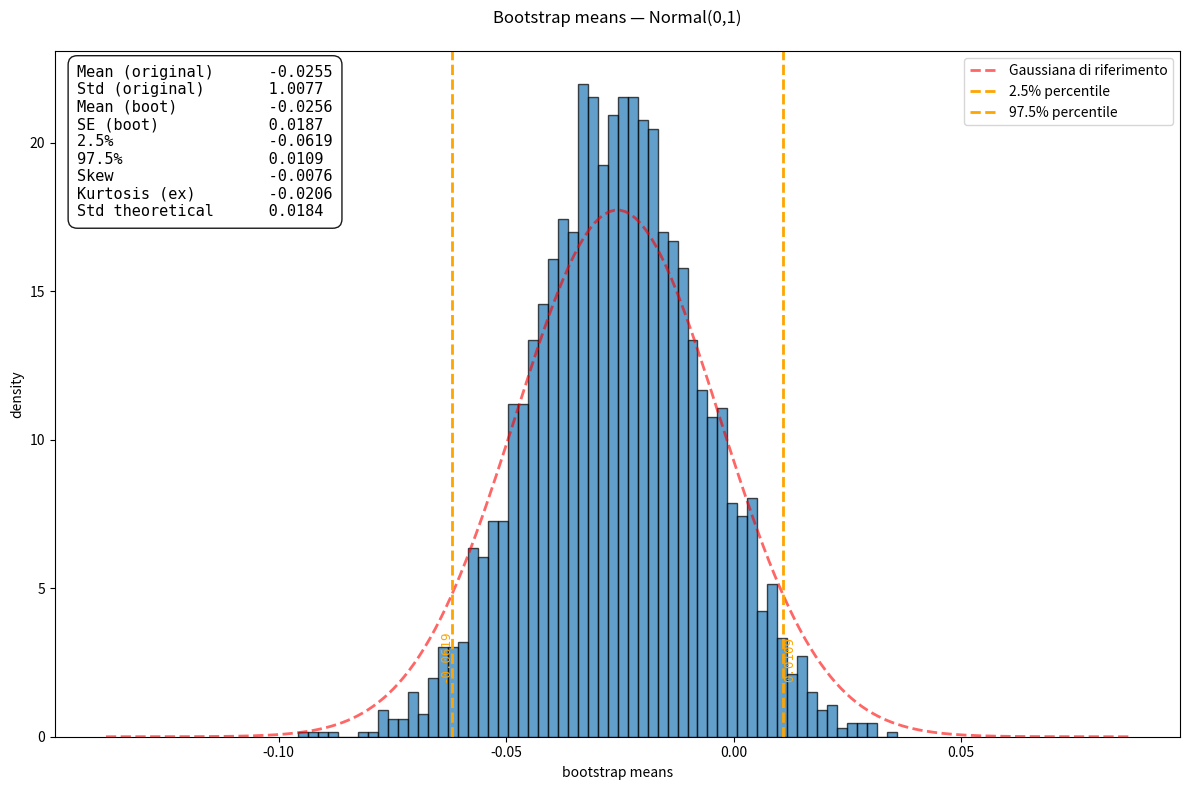
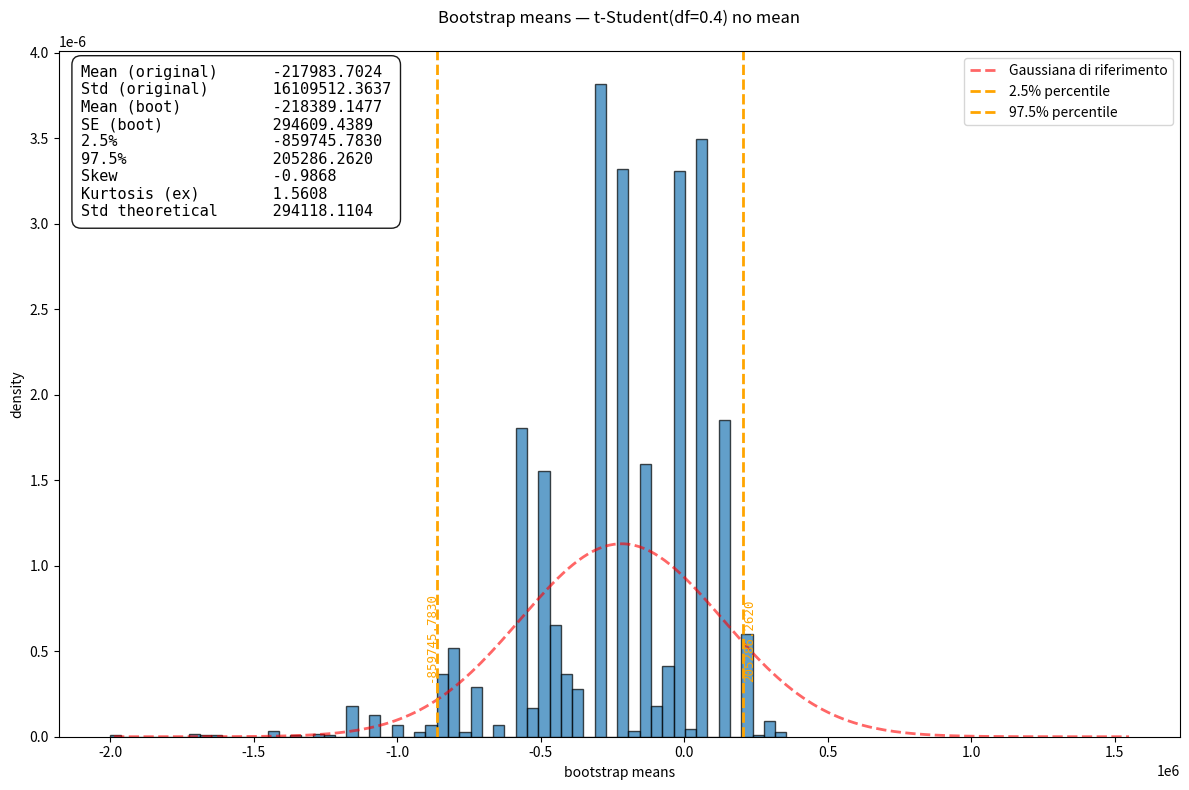
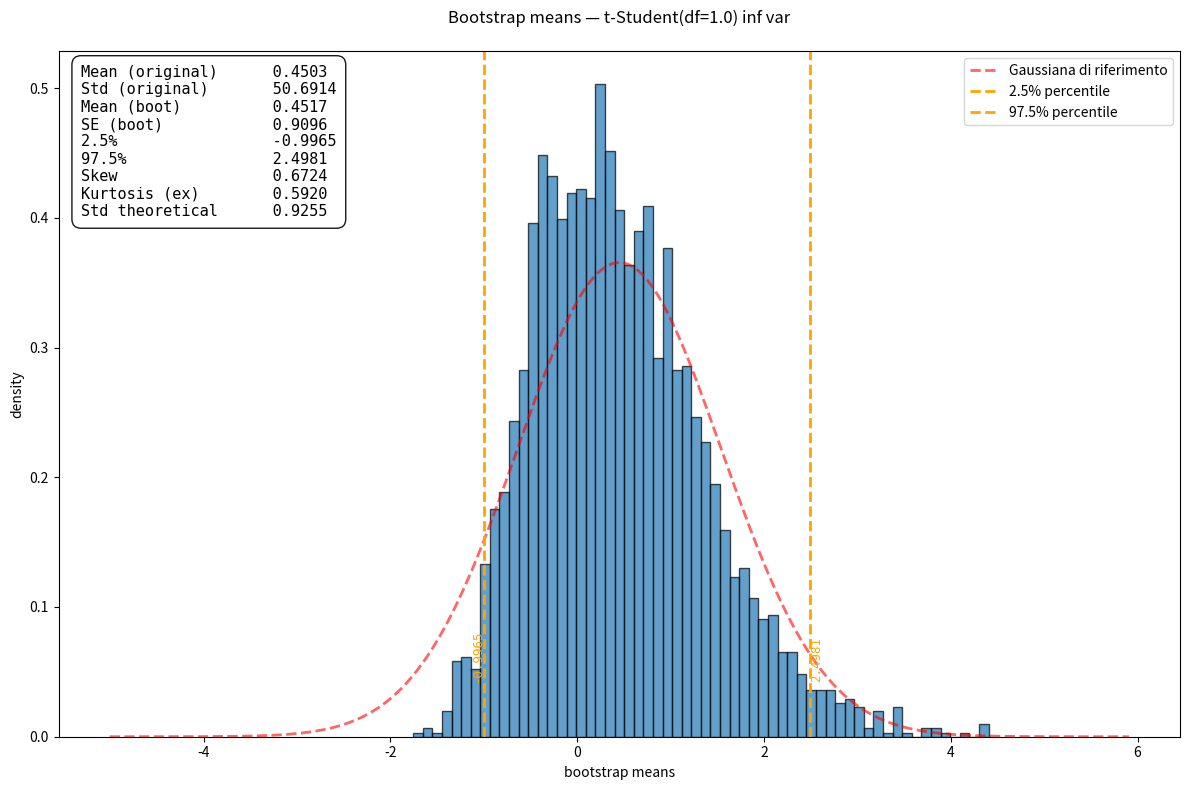
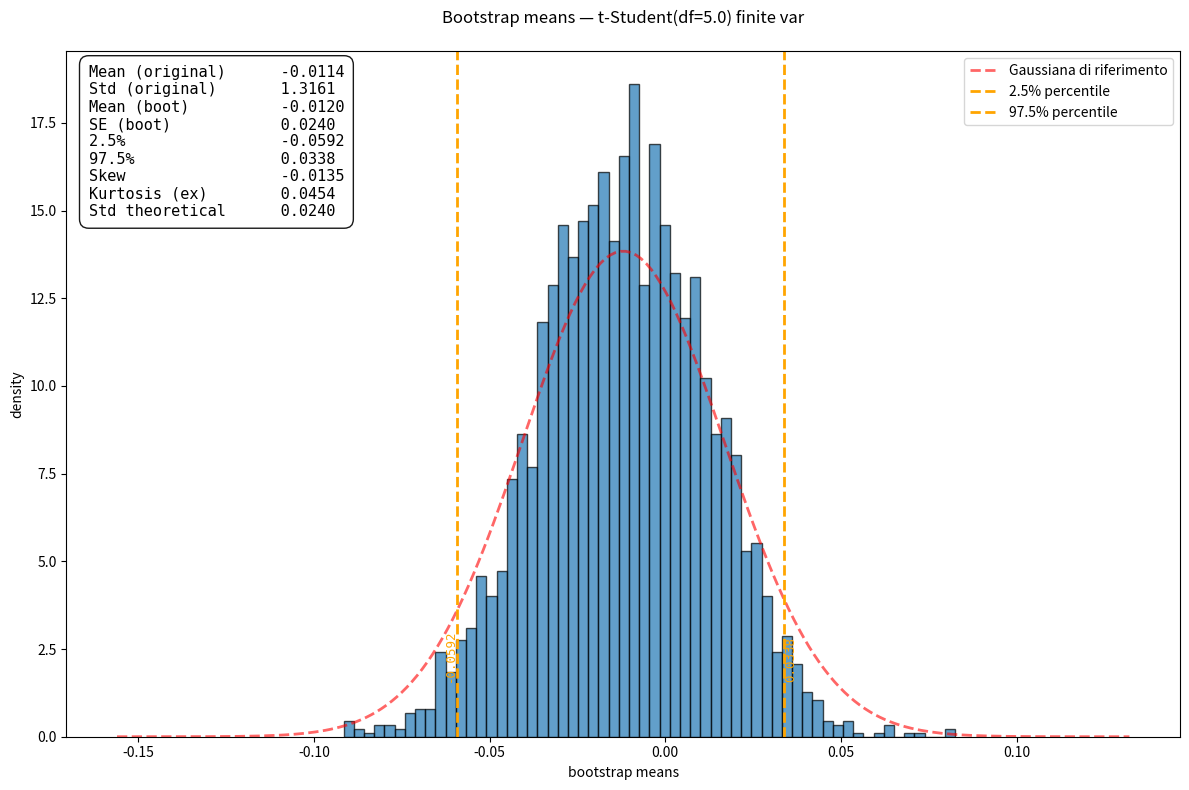
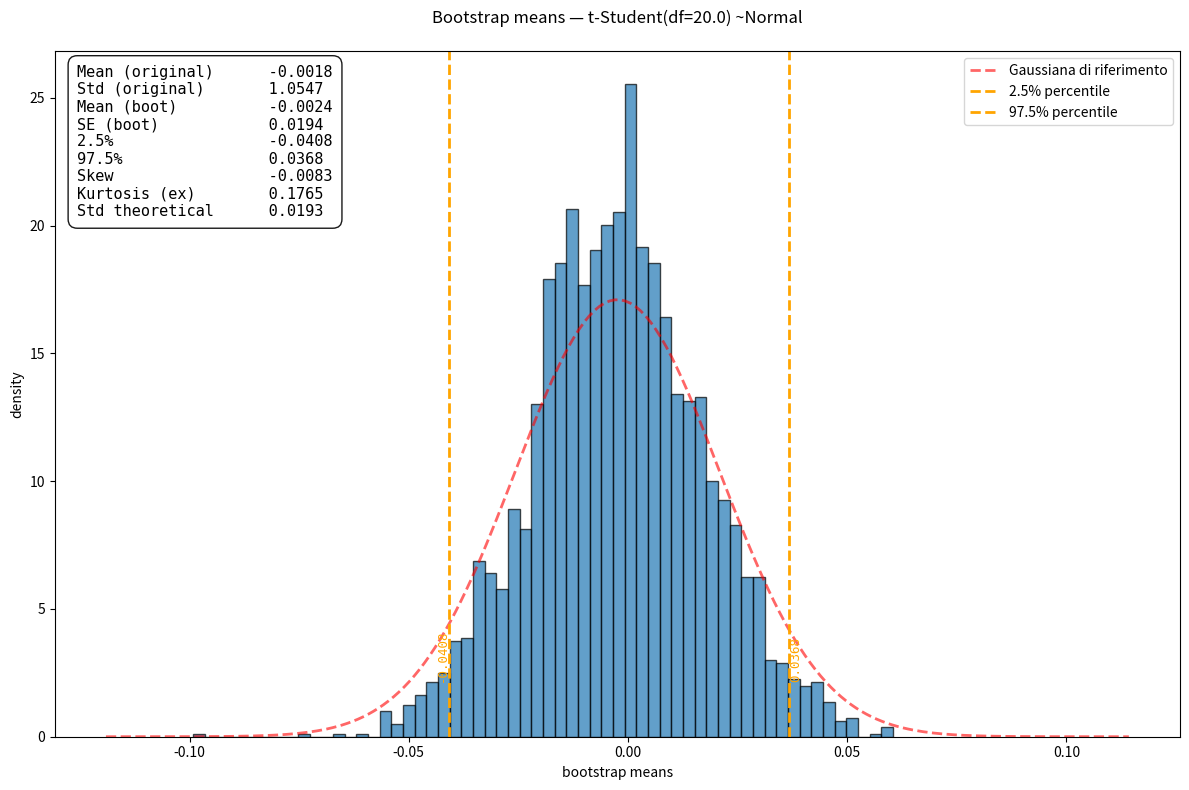
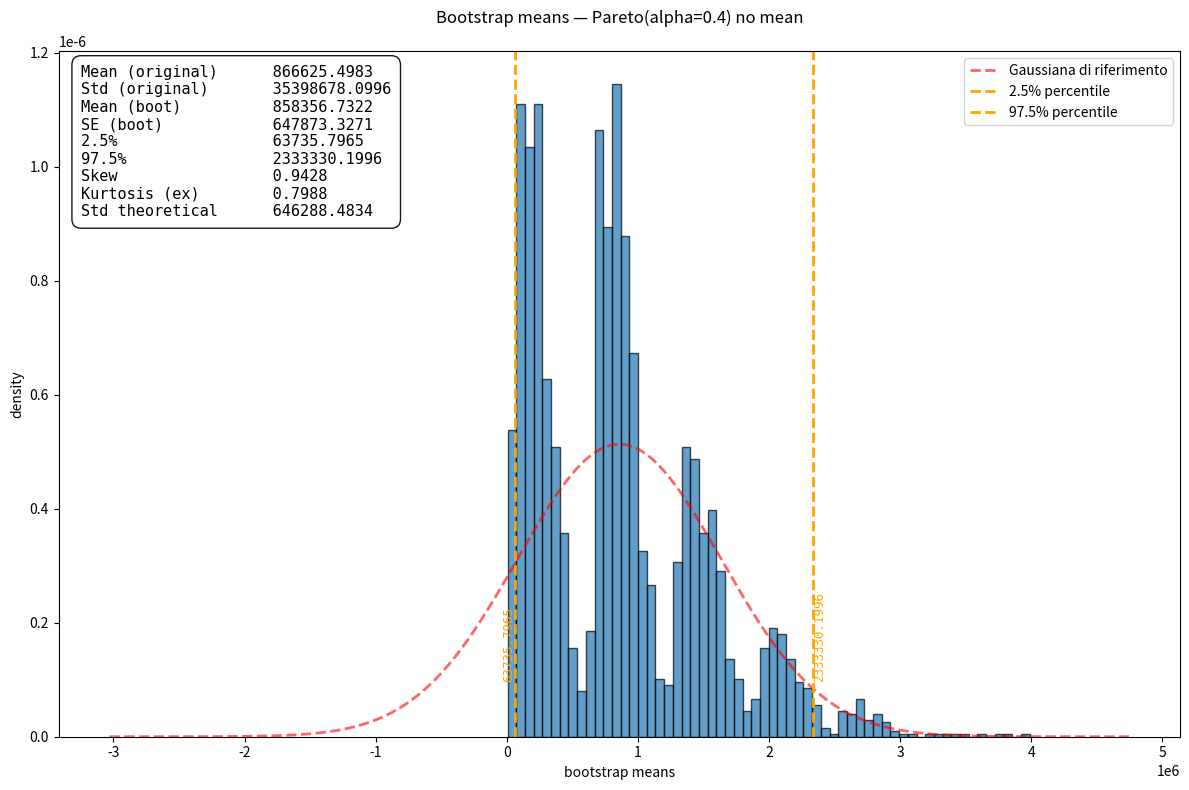
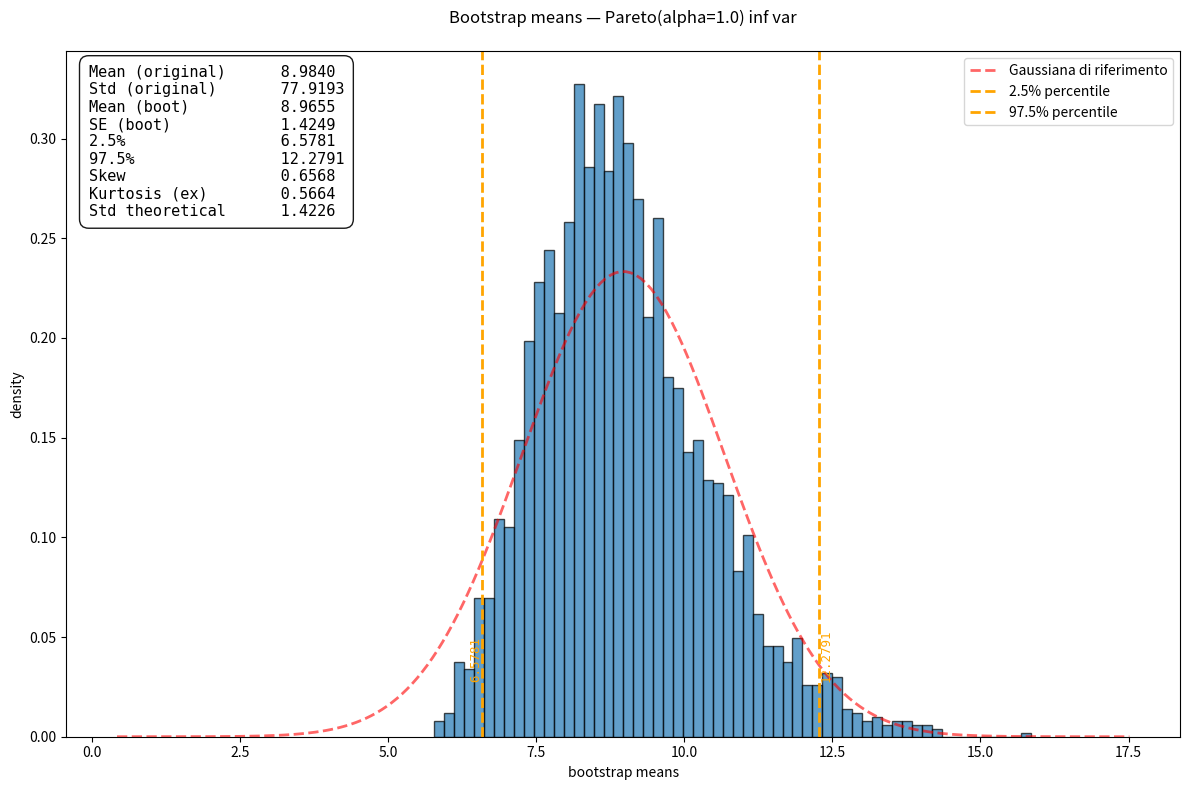
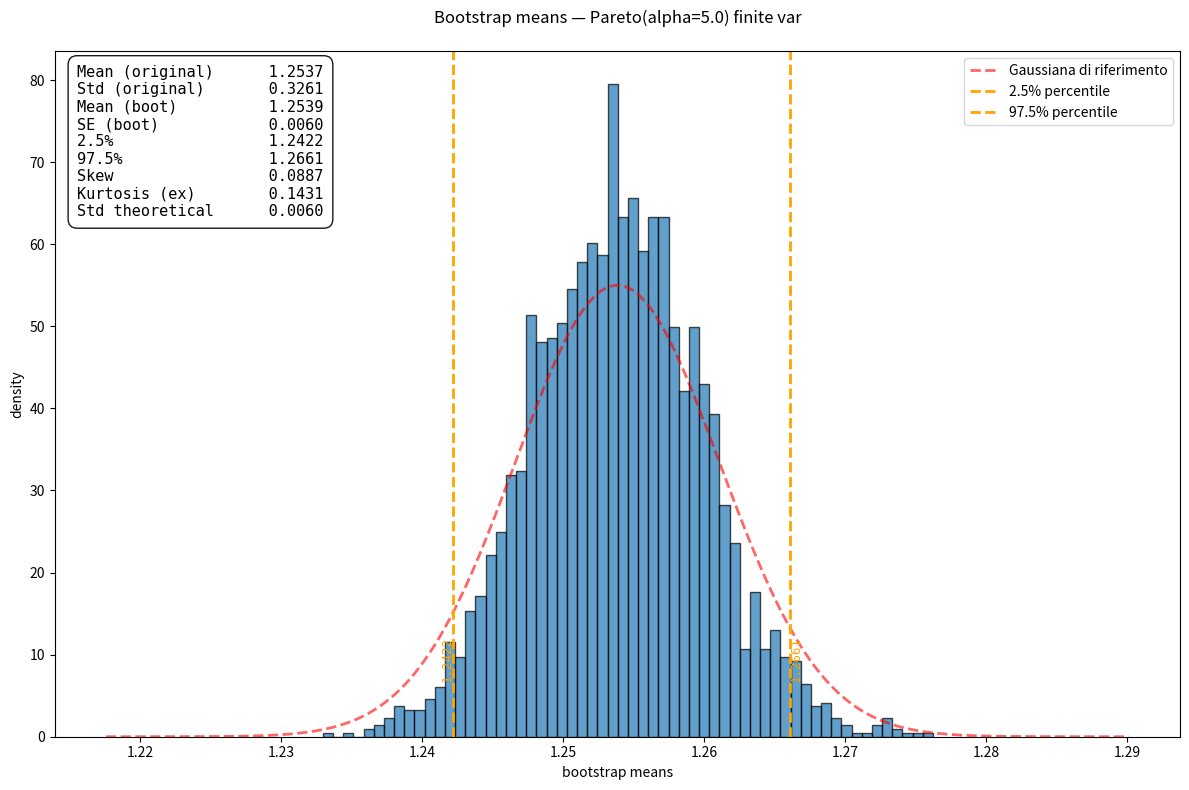
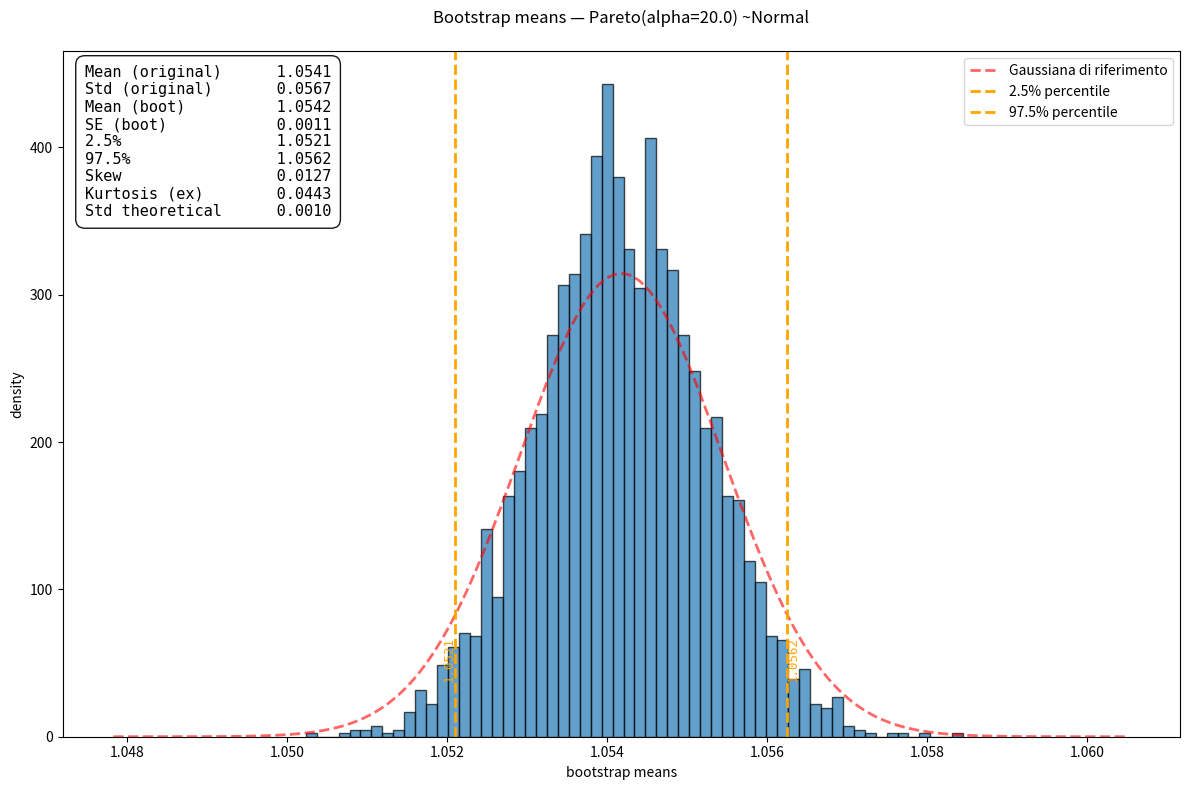

These figures' Python source, in order:
import numpy as np
import matplotlib.pyplot as plt
from scipy import stats
from scipy.stats import norm

rng = np.random.default_rng(42)

n = 3000    # sample size
B = 3000      # bootstrap replicates
bins = 60      # histogram bins

def bootstrap_means(x, B, rng=None):
    rng = np.random.default_rng() if rng is None else rng
    n = len(x)
    idx = rng.integers(0, n, size=(B, n))
    return x[idx].mean(axis=1)

def summarize_bootstrap(means, label, original=None, population=None):
    boot_mean = float(np.mean(means))
    boot_std = float(np.std(means, ddof=1))
    summary = {
        "label": label,
        "boot_mean_of_means": boot_mean,
        "boot_se": boot_std,
        "p2.5": float(np.percentile(means, 2.5)),
        "p97.5": float(np.percentile(means, 97.5)),
        "skew": float(stats.skew(means)),
        "kurtosis_excess": float(stats.kurtosis(means)),
    }
    if original is not None:
        l = len(original)
        sd = np.std(original, ddof=1)
        summary.update({
            "original_mean": float(np.mean(original)),
            "original_std": float(sd),
            "std_theoretical": float(sd / np.sqrt(l))
        })
    if population is not None:
        summary.update({
            "population_mean": float(np.mean(population)),
            "population_std": float(np.std(population, ddof=0))
        })
    return summary

# Stampa ordinata su console
def print_summary(summary):
    def fmt(v):
        return f"{v:.3f}" if v is not None else "—"

    keys = [
        ("original_mean",   "Mean (original)"),
        ("original_std",    "Std (original)"),
        ("boot_mean_of_means", "Mean (boot)"),
        ("boot_se",         "SE (boot)"),
        ("p2.5",            "2.5%"),
        ("p97.5",           "97.5%"),
        ("skew",            "Skew"),
        ("kurtosis_excess", "Kurtosis (ex)"),
        ("std_theoretical", "Std theoretical")
    ]

    print(f"\n--- {summary['label']} ---")
    for key, label in keys:
        print(f"{label:<20} {fmt(summary.get(key))}")

# Plot 
def _fmt(x): return f"{x:.4f}" if (x is not None) else "—"

def plot_with_stats(title, means, summary, bins=60):
    plt.figure(figsize=(12, 8))
    plt.hist(means, bins=bins, density=True, alpha=0.7, edgecolor="black")

    mu, sigma = np.mean(means), np.std(means, ddof=1)
    x_vals = np.linspace(mu - 6*sigma, mu + 6*sigma, 200)
    plt.plot(x_vals, norm.pdf(x_vals, mu, sigma*1.2), 'r--', lw=2, alpha=0.6, label="Gaussiana di riferimento")

    # percentile lines (2.5% and 97.5%)
    p_low = np.percentile(means, 2.5)
    p_high = np.percentile(means, 97.5)
    plt.axvline(p_low, color='orange', linestyle='--', lw=2, label='2.5% percentile')
    plt.axvline(p_high, color='orange', linestyle='--', lw=2, label='97.5% percentile')

    # optional: annotate percentile values slightly above x-axis
    ymin, ymax = plt.gca().get_ylim()
    y_annot = ymax * 0.08  # place annotation a bit above the x-axis
    plt.text(p_low, y_annot, f"{p_low:.4f}", rotation=90, va='bottom', ha='right', color='orange', fontsize=9, family='monospace')
    plt.text(p_high, y_annot, f"{p_high:.4f}", rotation=90, va='bottom', ha='left', color='orange', fontsize=9, family='monospace')

    rows = []
    if summary.get("population_mean") is not None:
        rows.append(("Mean (population)", summary["population_mean"]))
        rows.append(("Std (population)", summary["population_std"]))
    if summary.get("original_mean") is not None:
        rows.append(("Mean (original)", summary["original_mean"]))
        rows.append(("Std (original)", summary["original_std"]))
    rows += [
        ("Mean (boot)", summary.get("boot_mean_of_means")),
        ("SE (boot)", summary.get("boot_se")),
        ("2.5%", summary.get("p2.5")),
        ("97.5%", summary.get("p97.5")),
        ("Skew", summary.get("skew")),
        ("Kurtosis (ex)", summary.get("kurtosis_excess")),
    ]
    if summary.get("std_theoretical") is not None:
        rows.append(("Std theoretical", summary["std_theoretical"]))

    stats_text = "\n".join([f"{k:<20} {_fmt(v)}" for k,v in rows])
    plt.text(0.02, 0.98, stats_text,
             transform=plt.gca().transAxes,
             fontsize=11, fontfamily="monospace",
             va="top", ha="left",
             bbox=dict(boxstyle="round,pad=0.6",
                       facecolor="white", edgecolor="black", alpha=0.9))
    plt.title(f"Bootstrap means — {title}\n")
    plt.xlabel("bootstrap means")
    plt.ylabel("density")
    plt.legend()
    plt.tight_layout()
    plt.show()


# ------------------------------
# 2) Lista esperimenti
# ------------------------------
experiments = []

# Normal
x = rng.normal(0,1,n)
m = bootstrap_means(x,B,rng)
experiments.append((m, summarize_bootstrap(m,"Normal(0,1)",original=x)))

# t-Student
for nu in [0.4, 1.0, 5.0, 20.0]:
    x = rng.standard_t(df=nu, size=n)
    m = bootstrap_means(x,B,rng)
    desc = f"t-Student(df={nu})"
    if nu < 1: desc += " no mean"
    elif nu < 2: desc += " inf var"
    elif nu < 15: desc += " finite var"
    else: desc += " ~Normal"
    experiments.append((m, summarize_bootstrap(m,desc,original=x)))

# Pareto
def pareto_sample(alpha,size,rng):
    return (1 - rng.random(size))**(-1/alpha)

for alpha in [0.4,1.0,5.0,20.0]:
    x = pareto_sample(alpha,n,rng)
    m = bootstrap_means(x,B,rng)
    desc = f"Pareto(alpha={alpha})"
    if alpha < 1: desc += " no mean"
    elif alpha < 2: desc += " inf var"
    elif alpha < 15: desc += " finite var"
    else: desc += " ~Normal"
    experiments.append((m, summarize_bootstrap(m,desc,original=x)))

# ------------------------------
# 3) Esegui esperimenti
# ------------------------------
for means, summary in experiments:
    print_summary(summary)             # stampa ordinata su console
    # chiamata corretta alla funzione di plotting che usa summary
    plot_with_stats(summary["label"], means, summary, bins)
